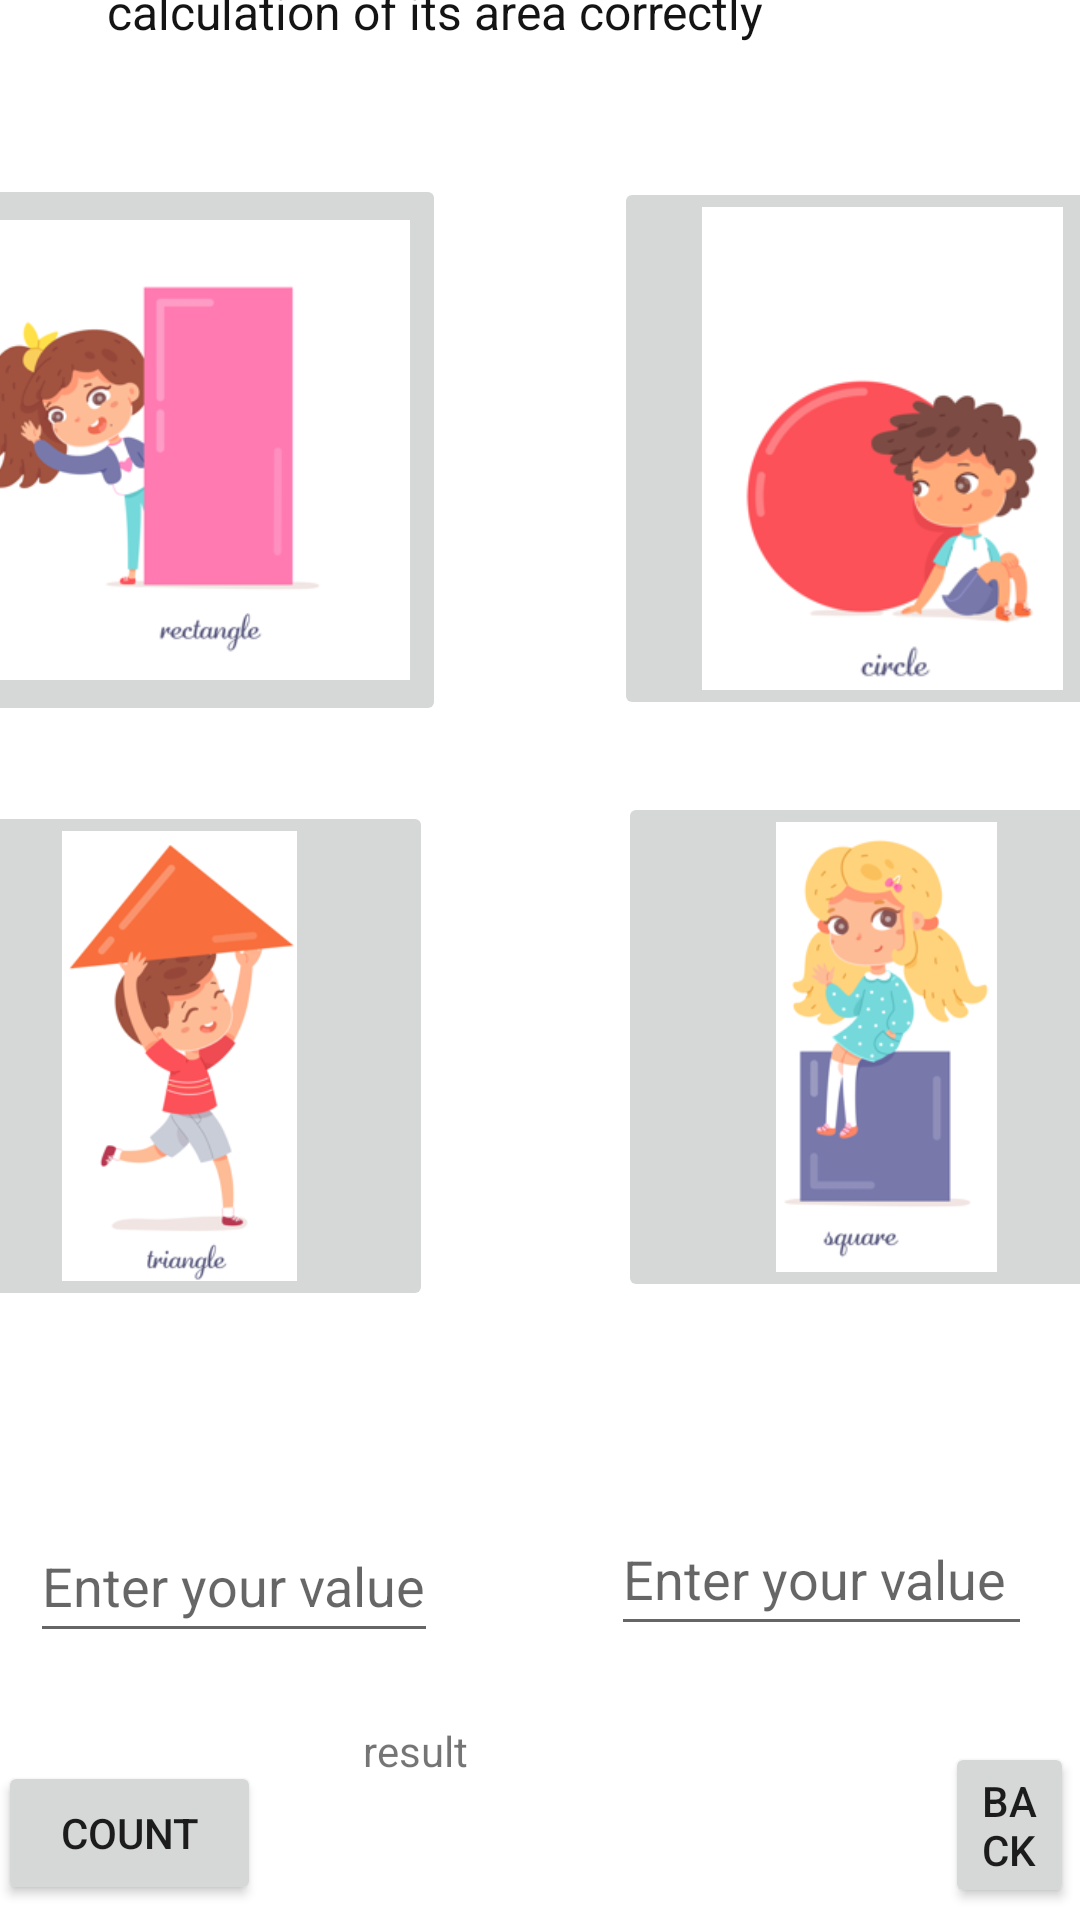

Android layout source for this screen:
<!-- AndroidManifest.xml: application theme Theme.Ass1 -->
<!-- res/layout/activity_main.xml -->
<?xml version="1.0" encoding="utf-8"?>
<androidx.constraintlayout.widget.ConstraintLayout
    xmlns:android="http://schemas.android.com/apk/res/android"
    xmlns:tools="http://schemas.android.com/tools"
    xmlns:app="http://schemas.android.com/apk/res-auto"
    android:layout_width="match_parent"
    android:layout_height="match_parent"
    tools:context=".MainActivity">


    <EditText
        android:id="@+id/edittext"
        android:layout_width="wrap_content"
        android:layout_height="wrap_content"
        android:layout_marginStart="14dp"
        android:layout_marginTop="13dp"
        android:layout_marginEnd="16dp"
        android:layout_marginBottom="15dp"
        android:hint="Enter your value "
        android:minWidth="48dp"
        android:minHeight="48dp"
        app:layout_constraintBottom_toTopOf="@+id/textView5"
        app:layout_constraintEnd_toEndOf="parent"
        app:layout_constraintHorizontal_bias="1.0"
        app:layout_constraintStart_toEndOf="@+id/Edittext"
        app:layout_constraintTop_toBottomOf="@+id/textView2"
        tools:ignore="MissingConstraints" />

    <TextView
        android:id="@+id/textView"
        android:layout_width="299dp"
        android:layout_height="82dp"
        android:layout_marginStart="61dp"
        android:layout_marginTop="58dp"
        android:layout_marginEnd="51dp"
        android:layout_marginBottom="1dp"
        android:text="Hellِo! Any of the following geometric forms can be selected to learn the calculation of its area correctly"
        android:textColor="#151414"
        android:textColorHint="#020202"
        android:textSize="16sp"
        app:layout_constraintBottom_toTopOf="@+id/imageButton2"
        app:layout_constraintEnd_toEndOf="parent"
        app:layout_constraintStart_toStartOf="parent"
        app:layout_constraintTop_toTopOf="parent"
        tools:ignore="MissingConstraints" />

    <ImageButton
        android:id="@+id/imageButton2"
        android:layout_width="179dp"
        android:layout_height="181dp"
        android:layout_marginStart="28dp"
        android:layout_marginTop="22dp"
        android:layout_marginEnd="16dp"
        android:layout_marginBottom="12dp"
        android:scaleType="fitCenter"
        android:src="@drawable/image2"
        app:layout_constraintBottom_toTopOf="@+id/imageButton4"
        app:layout_constraintEnd_toEndOf="parent"
        app:layout_constraintStart_toEndOf="@+id/imageButton3"
        app:layout_constraintTop_toBottomOf="@+id/textView"
        tools:ignore="MissingConstraints"
        android:contentDescription="Choice of circle shape"/>

    <ImageButton
        android:id="@+id/imageButton3"
        android:layout_width="172dp"
        android:layout_height="184dp"
        android:layout_marginStart="16dp"
        android:layout_marginTop="22dp"
        android:layout_marginEnd="28dp"
        android:layout_marginBottom="13dp"
        android:scaleType="fitCenter"
        android:src="@drawable/image1"
        app:layout_constraintBottom_toTopOf="@+id/imageButton5"
        app:layout_constraintEnd_toStartOf="@+id/imageButton2"
        app:layout_constraintStart_toStartOf="parent"
        app:layout_constraintTop_toBottomOf="@+id/textView"
        tools:ignore="MissingConstraints"
        android:contentDescription="Choice of rectangle shape"/>

    <ImageButton
        android:id="@+id/imageButton4"
        android:layout_width="179dp"
        android:layout_height="170dp"
        android:layout_marginStart="31dp"
        android:layout_marginTop="12dp"
        android:layout_marginEnd="16dp"
        android:layout_marginBottom="206dp"
        android:scaleType="fitCenter"
        android:src="@drawable/image3"
        app:layout_constraintBottom_toBottomOf="parent"
        app:layout_constraintEnd_toEndOf="parent"
        app:layout_constraintStart_toEndOf="@+id/imageButton5"
        app:layout_constraintTop_toBottomOf="@+id/imageButton2"
        tools:ignore="MissingConstraints"
        android:contentDescription="Choose a square shape"/>

    <ImageButton
        android:id="@+id/imageButton5"
        android:layout_width="169dp"
        android:layout_height="170dp"
        android:layout_marginStart="16dp"
        android:layout_marginTop="12dp"
        android:layout_marginEnd="31dp"
        android:layout_marginBottom="203dp"
        android:scaleType="fitCenter"
        android:src="@drawable/image4"
        app:layout_constraintBottom_toBottomOf="parent"
        app:layout_constraintEnd_toStartOf="@+id/imageButton4"
        app:layout_constraintStart_toStartOf="parent"
        app:layout_constraintTop_toBottomOf="@+id/imageButton3"
        tools:ignore="MissingConstraints"
        android:contentDescription="Choice of triangle shape"/>

    <Button
        android:id="@+id/button1"
        android:layout_width="match_parent"
        android:layout_height="wrap_content"
        android:layout_marginStart="315dp"
        android:layout_marginEnd="2dp"
        android:layout_marginBottom="4dp"
        android:minWidth="48dp"
        android:minHeight="48dp"
        android:text="BacK"
        app:layout_constraintBottom_toBottomOf="parent"
        app:layout_constraintEnd_toEndOf="parent"
        app:layout_constraintHorizontal_bias="1.0"
        app:layout_constraintStart_toStartOf="parent"
        tools:text="back" />

    <TextView
        android:id="@+id/textView2"
        android:layout_width="248dp"
        android:layout_height="43dp"
        android:layout_marginStart="77dp"
        android:layout_marginTop="13dp"
        android:layout_marginEnd="81dp"
        android:layout_marginBottom="13dp"
        app:layout_constraintBottom_toTopOf="@+id/Edittext"
        app:layout_constraintEnd_toEndOf="parent"
        app:layout_constraintHorizontal_bias="1.0"
        app:layout_constraintStart_toStartOf="parent"
        app:layout_constraintTop_toBottomOf="@+id/imageButton5"
        tools:ignore="MissingConstraints" />

    <EditText
        android:id="@+id/Edittext"
        android:layout_width="wrap_content"
        android:layout_height="wrap_content"
        android:layout_marginStart="36dp"
        android:layout_marginTop="13dp"
        android:layout_marginEnd="240dp"
        android:layout_marginBottom="15dp"
        android:hint="Enter your value"
        android:minWidth="48dp"
        android:minHeight="48dp"
        app:layout_constraintBottom_toTopOf="@+id/textView5"
        app:layout_constraintEnd_toEndOf="parent"
        app:layout_constraintStart_toStartOf="parent"
        app:layout_constraintTop_toBottomOf="@+id/textView2"
        tools:ignore="MissingConstraints" />

    <TextView
        android:id="@+id/textView5"
        android:layout_width="169dp"
        android:layout_height="30dp"
        android:layout_marginStart="134dp"
        android:layout_marginTop="8dp"
        android:layout_marginEnd="38dp"
        android:layout_marginBottom="52dp"
        android:text="result"
        app:layout_constraintBottom_toBottomOf="parent"
        app:layout_constraintEnd_toStartOf="@+id/button1"
        app:layout_constraintStart_toStartOf="parent"
        app:layout_constraintTop_toBottomOf="@+id/Edittext"
        tools:ignore="MissingConstraints" />

    <Button
        android:id="@+id/button8"
        android:layout_width="wrap_content"
        android:layout_height="wrap_content"
        android:layout_marginStart="5dp"
        android:layout_marginTop="112dp"
        android:layout_marginEnd="55dp"
        android:layout_marginBottom="5dp"
        android:text="count"
        app:layout_constraintBottom_toBottomOf="parent"
        app:layout_constraintEnd_toStartOf="@+id/textView5"
        app:layout_constraintHorizontal_bias="0.234"
        app:layout_constraintStart_toStartOf="parent"
        app:layout_constraintTop_toBottomOf="@+id/textView2"
        app:layout_constraintVertical_bias="1.0" />

</androidx.constraintlayout.widget.ConstraintLayout>
<!-- resources referenced by this layout -->
<resources>
  <!-- drawable image1: png bitmap (drawable, 19906 bytes) -->
  <!-- drawable image2: png bitmap (drawable, 18911 bytes) -->
  <!-- drawable image3: png bitmap (drawable, 22410 bytes) -->
  <!-- drawable image4: png bitmap (drawable, 21818 bytes) -->
  <style name="Theme.Ass1" parent="Theme.MaterialComponents.DayNight.DarkActionBar">
          
          <item name="colorPrimary">@color/purple_500</item>
          <item name="colorPrimaryVariant">@color/purple_700</item>
          <item name="colorOnPrimary">@color/white</item>
          
          <item name="colorSecondary">@color/teal_200</item>
          <item name="colorSecondaryVariant">@color/teal_700</item>
          <item name="colorOnSecondary">@color/black</item>
          
          <item name="android:statusBarColor">?attr/colorPrimaryVariant</item>
          
      </style>
  <!-- not gathered from this repository: default colours our renderer supplied (Android Studio template values) -->
  <color name="purple_500">#FF6200EE</color>
  <color name="purple_700">#FF3700B3</color>
  <color name="teal_200">#FF03DAC5</color>
  <color name="teal_700">#FF018786</color>
  <color name="black">#FF000000</color>
  <color name="white">#FFFFFFFF</color>
</resources>
